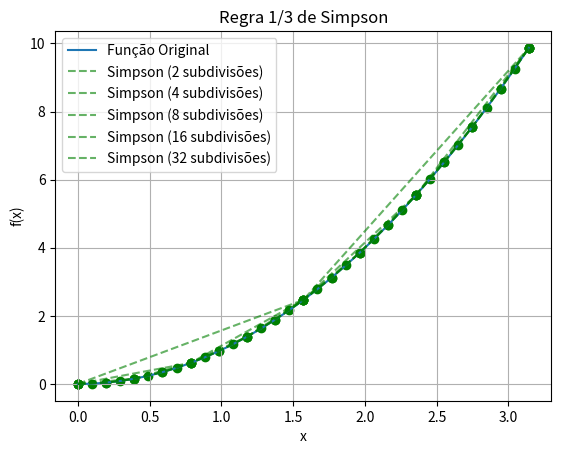

Generate this figure with matplotlib:
import numpy as np
import matplotlib.pyplot as plt

# Regra 1/3 de Simpson
def regra_simpson(f, a, b, n):
    if n % 2 == 1:
        n += 1  # Garantir que o número de subdivisões seja par
    h = (b - a) / n
    soma = f(a) + f(b)
    for i in range(1, n, 2):
        soma += 4 * f(a + i * h)
    for i in range(2, n-1, 2):
        soma += 2 * f(a + i * h)
    return soma * h / 3

# Exemplo de uso
def f(x):
    return x**2  # Função 

# Definição do intervalo e número de subdivisões
a, b = 0, np.pi
subdivisoes = [2, 4, 8, 16, 32]

# Cálculo e exibição dos resultados
for n in subdivisoes:
    resultado = regra_simpson(f, a, b, n)
    print(f'Regra 1/3 de Simpson com {n} subdivisões: {resultado}')

# Gráfico
x_vals = np.linspace(a, b, 100)
y_vals = f(x_vals)
plt.plot(x_vals, y_vals, label='Função Original')

for n in subdivisoes:
    x_sub = np.linspace(a, b, n+1)
    y_sub = f(x_sub)
    plt.plot(x_sub, y_sub, 'g--', alpha=0.6, label=f'Simpson ({n} subdivisões)')
    plt.scatter(x_sub, y_sub, color='green')

plt.legend()
plt.xlabel('x')
plt.ylabel('f(x)')
plt.title('Regra 1/3 de Simpson')
plt.grid()
plt.show()